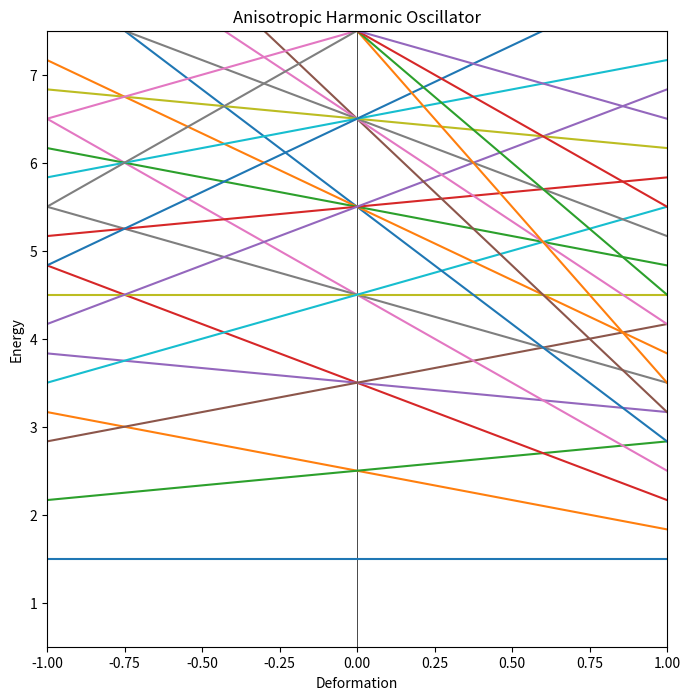
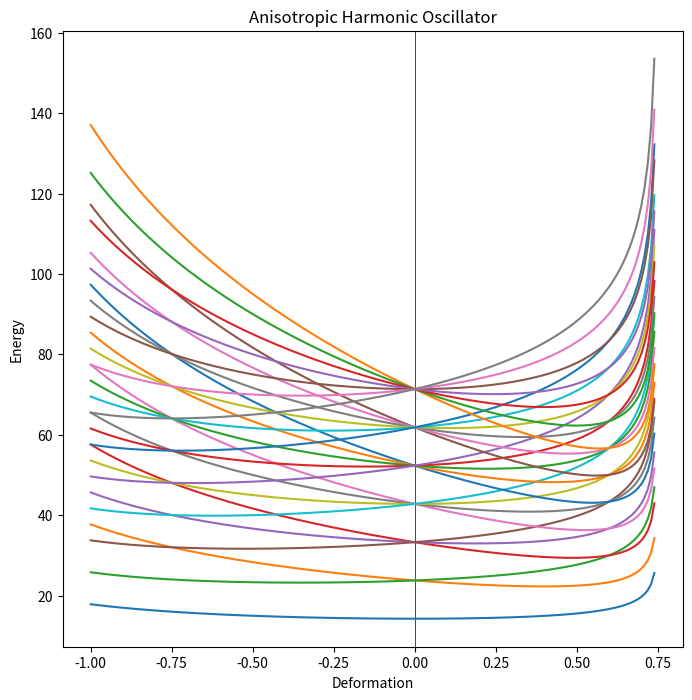

Generate these figures, in order, with matplotlib:
##  anisotropic harmonic oscillator


import numpy as np
import matplotlib.pyplot as plt

# part 1

delta = np.linspace(-1,1, 100)
plt.figure(figsize=(8,8))
plt.axvline(x=0, c='k', linewidth=0.5)
plt.ylim(0.5, 7.5)
plt.xlim(-1,1)
plt.title("Anisotropic Harmonic Oscillator")

for N in range(0,7):
    E0 = N + 1.5
    for nz in range (N, -1, -1):
        nrho = N - nz
        E = (E0 - delta*(2*nz-nrho)/3)
        plt.plot(delta, E, linewidth=1.5, label={E0})
plt.xlabel('Deformation')
plt.ylabel('Energy')


# part 2

def calculate_f(delta):
    """Calculates the f function."""
    return ((1 + (2/3) * delta) ** 2 * (1 - (4/3) * delta)) ** (-1/6)

def calculate_hbar_omega_0(A, delta):
    """Calculates hbar * omega_0"""
    return 41 * A ** (-1/3) * calculate_f(delta)

delta = np.arange(-1, 0.75, 0.01)
plt.figure(figsize=(8,8))
plt.axvline(x=0, c='k', linewidth=0.5)
# plt.ylim(0.5, 7.5)
# plt.xlim(-1,1)
plt.title("Anisotropic Harmonic Oscillator")

for N in range(0,7):
    E0 = N + 1.5
    for nz in range (N, -1, -1):
        nrho = N - nz
        E = (E0 - delta*(2*nz-nrho)/3)* calculate_hbar_omega_0(80, delta)
        plt.plot(delta, E, linewidth=1.5, label={E0})
plt.xlabel('Deformation')
plt.ylabel('Energy')
